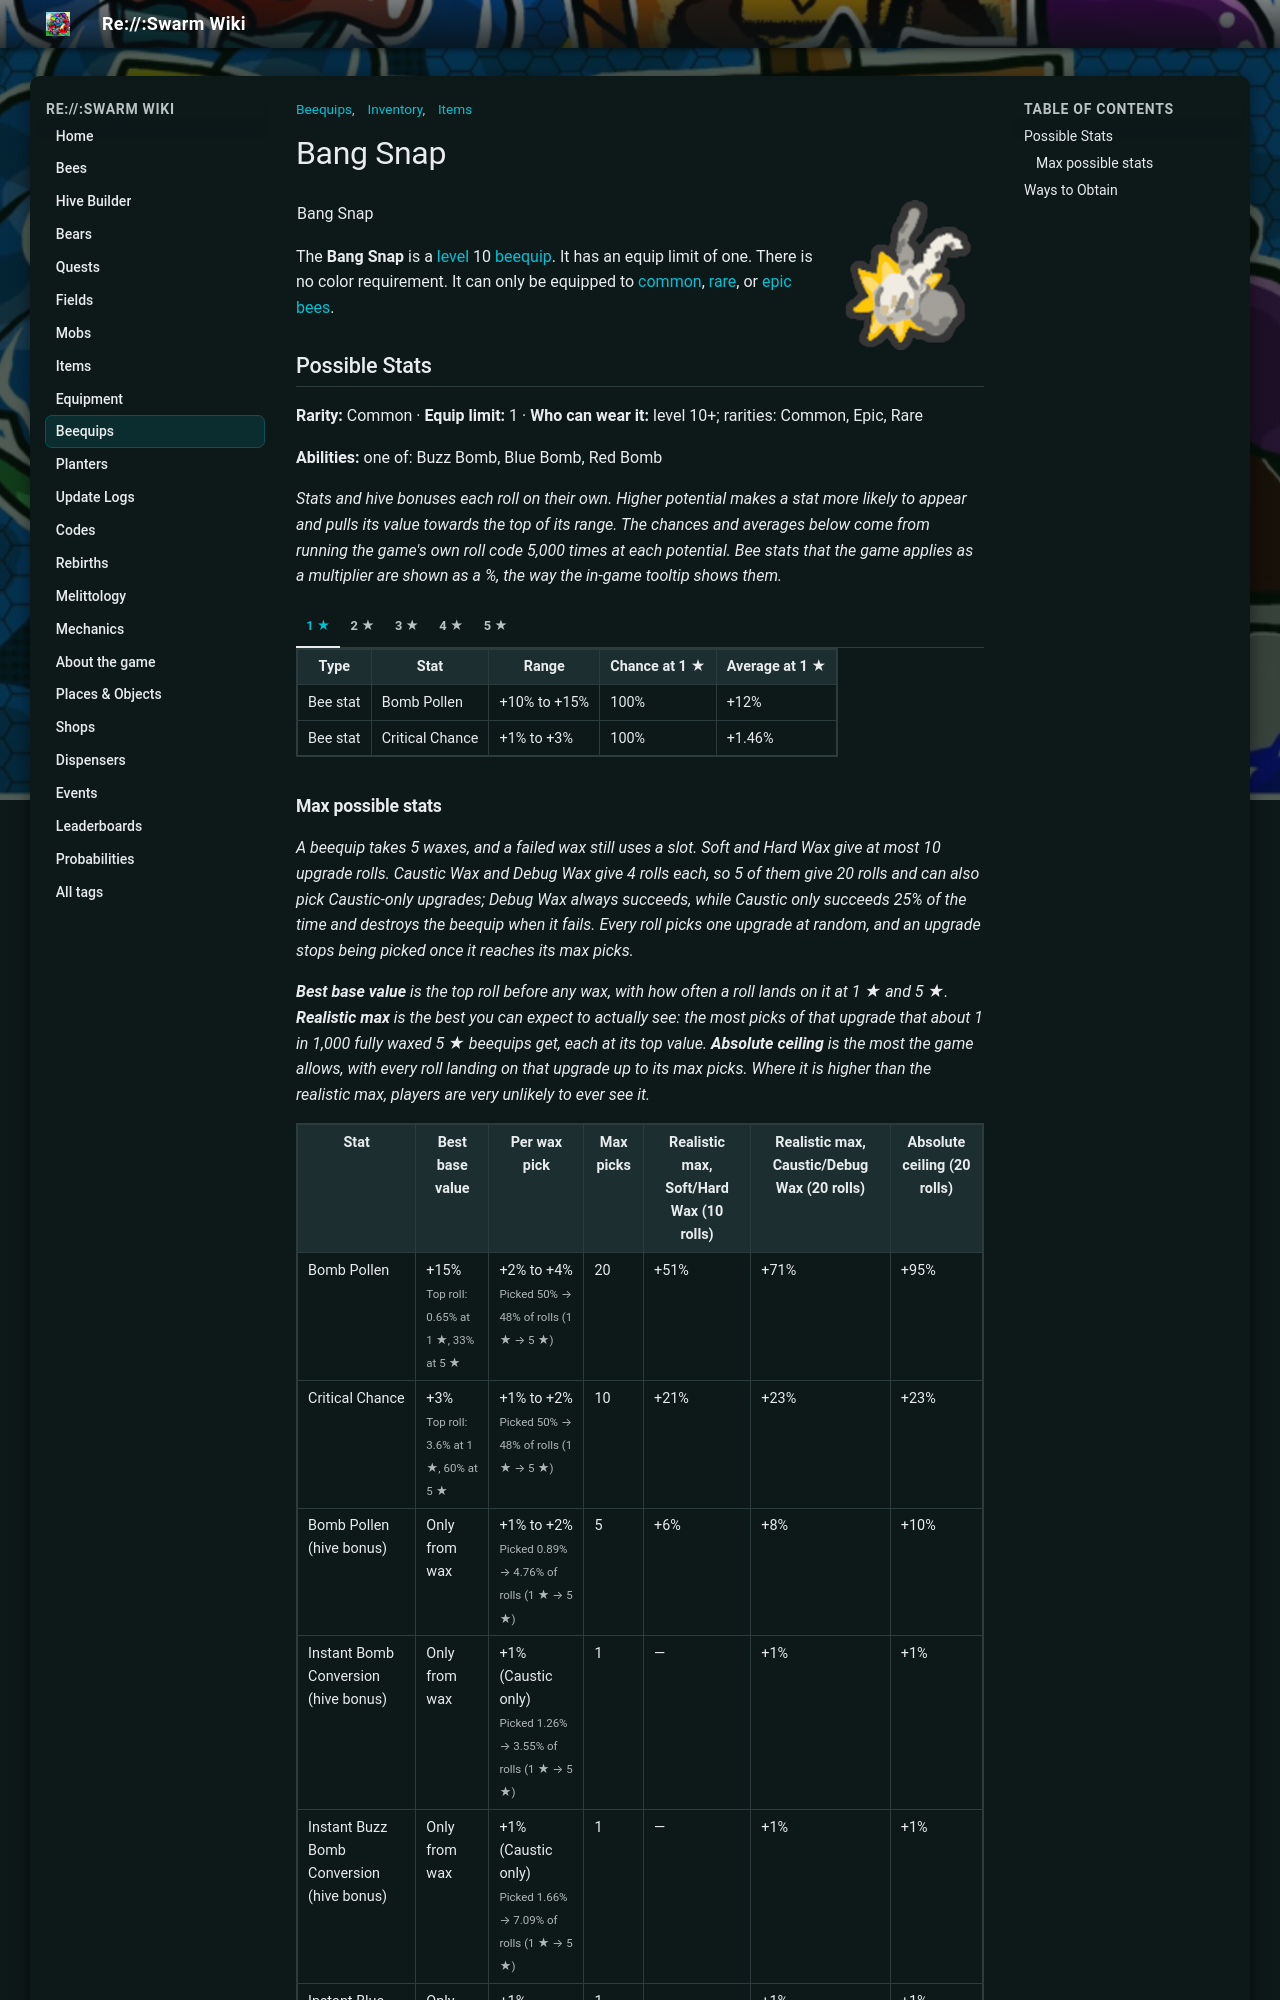

repository: JoaoFranciscoFE/reswarm-wiki · page: bang-snap.html · generator: mkdocs

---
title: "Bang Snap"
tags: ["Inventory", "Items", "Beequips"]
---

# Bang Snap

![Bang Snap](img/Bang_Snap.png){ align=right width=150 }

<table class="infobox beequipTemplateDefault">
<tbody><tr>
<td class="beequipTemplateTitle" colspan="2">Bang Snap</td>
</tr>
<tr class="beequipTemplateOuterBarColor">
<td class="beequipTemplateOuterBar">
<center>
<table class="beequipTemplateDisplayTable">
<tbody><tr>
<td class="beequipTemplateImageBox">
<center><span class="mw-default-size" typeof="mw:Error mw:File"></span></center>
</td>
<td class="beequipTemplateSidebarsWrapper">
<table class="beequipTemplateSidebars">
<tbody><tr>
<td class="beequipTemplateSidebar">
<p>Level: 10 
</p>
</td>
</tr>
<tr>
<td class="beequipTemplateSidebar">
<p>Color: Any 
</p>
</td>
</tr>
<tr>
<td class="beequipTemplateSidebar">
<p>Limit: 1 
</p>
</td>
</tr>
</tbody></table>
</td>
</tr>
<tr>
<td class="beequipTemplateDesc" colspan="2">"These are the only explosives suitable for young bees and beekeepers."</td>
</tr>
<tr>
<td class="beequipTemplateNoDisplay"><span class="beequipTemplateBeesmasBar">🎄Beesmas </span></td>
</tr>
</tbody></table>
</center>
<div class="beequipTemplateRequirementsBar">
<p>• Bee must be Common, Rare, or Epic 
</p>
</div>
<center>
<table class="beequipTemplateStatsBoxOutline">
<tbody><tr>
<td class="beequipTemplateStatsBox">
<span class="beequipTemplatePositiveBee">+Bomb Pollen%</span><br/><span class="beequipTemplatePositiveBee">+Critical Chance%</span><br/><span class="beequipTemplatePositiveAbility">+Ability: Bomb</span><br/><span class="beequipTemplatePositiveAbility">+Ability: Bomb+</span><br/><span class="beequipTemplatePositiveHive">+Bomb Pollen%</span><br/><span class="beequipTemplatePositiveHive">+Instant Bomb Conversion%</span><br/><span class="beequipTemplatePositiveHive">+Instant Buzz Bomb Conversion%</span><br/><span class="beequipTemplatePositiveHive">+Instant Blue Bomb Conversion%</span><br/><span class="beequipTemplatePositiveHive">+Instant Red Bomb Conversion%</span></td>
</tr>
</tbody></table>
</center>
</td>
</tr>
</tbody></table>

The **Bang Snap** is a [level](bond.md) 10 [beequip](beequip.md). It has an equip limit of one. There is no color requirement. It can only be equipped to [common](bees-common.md), [rare](bees-rare.md), or [epic](bees-epic.md) [bees](bees.md).

## Possible Stats

<p class="beequip-meta"><b>Rarity:</b> Common · <b>Equip limit:</b> 1 · <b>Who can wear it:</b> level 10+; rarities: Common, Epic, Rare</p>

<p class="beequip-meta"><b>Abilities:</b> one of: Buzz Bomb, Blue Bomb, Red Bomb</p>

*Stats and hive bonuses each roll on their own. Higher potential makes a stat more likely to appear and pulls its value towards the top of its range. The chances and averages below come from running the game's own roll code 5,000 times at each potential. Bee stats that the game applies as a multiplier are shown as a %, the way the in-game tooltip shows them.*

/// tab | 1 ★

<table class="article-table">
<tbody><tr>
<th>Type
</th>
<th>Stat
</th>
<th>Range
</th>
<th>Chance at 1 ★
</th>
<th>Average at 1 ★
</th></tr>
<tr>
<td>Bee stat
</td>
<td>Bomb Pollen
</td>
<td>+10% to +15%
</td>
<td>100%
</td>
<td>+12%
</td></tr>
<tr>
<td>Bee stat
</td>
<td>Critical Chance
</td>
<td>+1% to +3%
</td>
<td>100%
</td>
<td>+1.46%
</td></tr></tbody></table>

///

/// tab | 2 ★

<table class="article-table">
<tbody><tr>
<th>Type
</th>
<th>Stat
</th>
<th>Range
</th>
<th>Chance at 2 ★
</th>
<th>Average at 2 ★
</th></tr>
<tr>
<td>Bee stat
</td>
<td>Bomb Pollen
</td>
<td>+10% to +15%
</td>
<td>100%
</td>
<td>+12%
</td></tr>
<tr>
<td>Bee stat
</td>
<td>Critical Chance
</td>
<td>+1% to +3%
</td>
<td>100%
</td>
<td>+1.6%
</td></tr></tbody></table>

///

/// tab | 3 ★

<table class="article-table">
<tbody><tr>
<th>Type
</th>
<th>Stat
</th>
<th>Range
</th>
<th>Chance at 3 ★
</th>
<th>Average at 3 ★
</th></tr>
<tr>
<td>Bee stat
</td>
<td>Bomb Pollen
</td>
<td>+10% to +15%
</td>
<td>100%
</td>
<td>+13%
</td></tr>
<tr>
<td>Bee stat
</td>
<td>Critical Chance
</td>
<td>+1% to +3%
</td>
<td>100%
</td>
<td>+1.94%
</td></tr></tbody></table>

///

/// tab | 4 ★

<table class="article-table">
<tbody><tr>
<th>Type
</th>
<th>Stat
</th>
<th>Range
</th>
<th>Chance at 4 ★
</th>
<th>Average at 4 ★
</th></tr>
<tr>
<td>Bee stat
</td>
<td>Bomb Pollen
</td>
<td>+10% to +15%
</td>
<td>100%
</td>
<td>+13%
</td></tr>
<tr>
<td>Bee stat
</td>
<td>Critical Chance
</td>
<td>+1% to +3%
</td>
<td>100%
</td>
<td>+2.06%
</td></tr></tbody></table>

///

/// tab | 5 ★

<table class="article-table">
<tbody><tr>
<th>Type
</th>
<th>Stat
</th>
<th>Range
</th>
<th>Chance at 5 ★
</th>
<th>Average at 5 ★
</th></tr>
<tr>
<td>Bee stat
</td>
<td>Bomb Pollen
</td>
<td>+10% to +15%
</td>
<td>100%
</td>
<td>+14%
</td></tr>
<tr>
<td>Bee stat
</td>
<td>Critical Chance
</td>
<td>+1% to +3%
</td>
<td>100%
</td>
<td>+2.57%
</td></tr></tbody></table>

///

### Max possible stats

*A beequip takes 5 waxes, and a failed wax still uses a slot. Soft and Hard Wax give at most 10 upgrade rolls. Caustic Wax and Debug Wax give 4 rolls each, so 5 of them give 20 rolls and can also pick Caustic-only upgrades; Debug Wax always succeeds, while Caustic only succeeds 25% of the time and destroys the beequip when it fails. Every roll picks one upgrade at random, and an upgrade stops being picked once it reaches its max picks.*

*<b>Best base value</b> is the top roll before any wax, with how often a roll lands on it at 1 ★ and 5 ★. <b>Realistic max</b> is the best you can expect to actually see: the most picks of that upgrade that about 1 in 1,000 fully waxed 5 ★ beequips get, each at its top value. <b>Absolute ceiling</b> is the most the game allows, with every roll landing on that upgrade up to its max picks. Where it is higher than the realistic max, players are very unlikely to ever see it.*

<table class="article-table">
<tbody><tr>
<th>Stat
</th>
<th>Best base value
</th>
<th>Per wax pick
</th>
<th>Max picks
</th>
<th>Realistic max, Soft/Hard Wax (10 rolls)
</th>
<th>Realistic max, Caustic/Debug Wax (20 rolls)
</th>
<th>Absolute ceiling (20 rolls)
</th></tr>
<tr>
<td>Bomb Pollen
</td>
<td>+15%<br/><small>Top roll: 0.65% at 1 ★, 33% at 5 ★</small>
</td>
<td>+2% to +4%<br/><small>Picked 50% → 48% of rolls (1 ★ → 5 ★)</small>
</td>
<td>20
</td>
<td>+51%
</td>
<td>+71%
</td>
<td>+95%
</td></tr>
<tr>
<td>Critical Chance
</td>
<td>+3%<br/><small>Top roll: 3.6% at 1 ★, 60% at 5 ★</small>
</td>
<td>+1% to +2%<br/><small>Picked 50% → 48% of rolls (1 ★ → 5 ★)</small>
</td>
<td>10
</td>
<td>+21%
</td>
<td>+23%
</td>
<td>+23%
</td></tr>
<tr>
<td>Bomb Pollen (hive bonus)
</td>
<td>Only from wax
</td>
<td>+1% to +2%<br/><small>Picked 0.89% → 4.76% of rolls (1 ★ → 5 ★)</small>
</td>
<td>5
</td>
<td>+6%
</td>
<td>+8%
</td>
<td>+10%
</td></tr>
<tr>
<td>Instant Bomb Conversion (hive bonus)
</td>
<td>Only from wax
</td>
<td>+1% (Caustic only)<br/><small>Picked 1.26% → 3.55% of rolls (1 ★ → 5 ★)</small>
</td>
<td>1
</td>
<td>—
</td>
<td>+1%
</td>
<td>+1%
</td></tr>
<tr>
<td>Instant Buzz Bomb Conversion (hive bonus)
</td>
<td>Only from wax
</td>
<td>+1% (Caustic only)<br/><small>Picked 1.66% → 7.09% of rolls (1 ★ → 5 ★)</small>
</td>
<td>1
</td>
<td>—
</td>
<td>+1%
</td>
<td>+1%
</td></tr>
<tr>
<td>Instant Blue Bomb Conversion (hive bonus)
</td>
<td>Only from wax
</td>
<td>+1% (Caustic only)<br/><small>Picked 1.66% → 7.09% of rolls (1 ★ → 5 ★)</small>
</td>
<td>1
</td>
<td>—
</td>
<td>+1%
</td>
<td>+1%
</td></tr>
<tr>
<td>Instant Red Bomb Conversion (hive bonus)
</td>
<td>Only from wax
</td>
<td>+1% (Caustic only)<br/><small>Picked 1.66% → 7.09% of rolls (1 ★ → 5 ★)</small>
</td>
<td>1
</td>
<td>—
</td>
<td>+1%
</td>
<td>+1%
</td></tr></tbody></table>

<p class="beequip-note"><b>Caustic-only ability upgrade:</b> grants the bee the ability <b>Buzz Bomb+, Blue Bomb+, Red Bomb+</b> (Max 1).</p>
